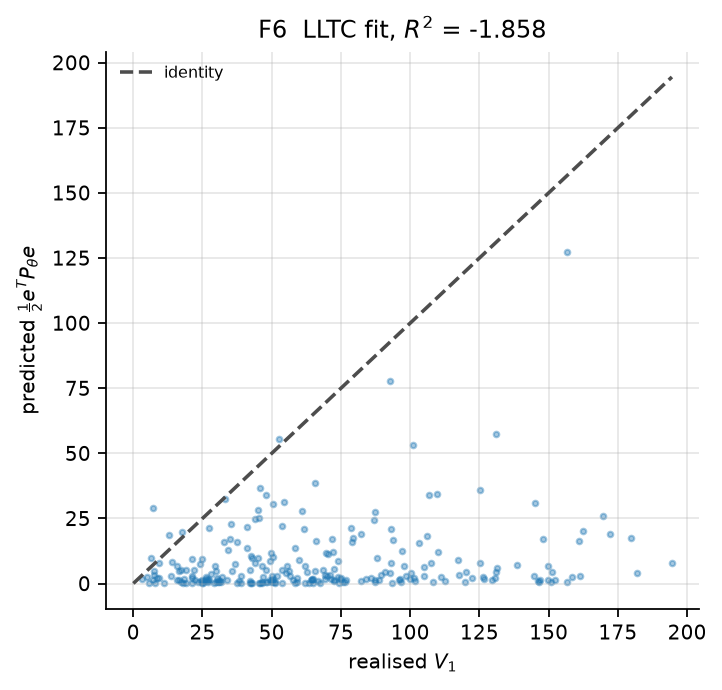

Values plotted in this chart, from the file beside it:
realised, predicted
131.1, 57.45
161.2, 2.767
4.834, 2.576
99.76, 1.645
101.8, 0.9924
101.4, 1.959
93.16, 20.84
45.04, 9.733
53.62, 0.3224
49.98, 1.467
93.5, 0.08253
88.81, 1.497
39.08, 2.862
65.52, 38.67
16.6, 1.399
8.575, 2.02
31.15, 0.8796
49.21, 1.327
50.55, 1.716
42.28, 1.024
131.2, 4.295
147.8, 17.15
24.43, 1.121
47.9, 0.4096
64.63, 1.436
117.5, 3.43
16.54, 4.898
21.08, 3.01
24.76, 0.05757
105.1, 6.502
45.46, 25.07
18.93, 5.362
125.1, 7.845
106.2, 18.07
62.62, 4.238
65.96, 16.23
69.67, 11.79
24.76, 9.34
18.41, 1.925
51.32, 0.3182
50.53, 10.31
93.95, 16.87
70.92, 3.213
9.149, 7.836
53.83, 21.94
97.67, 6.824
15.66, 1.442
35.81, 4.628
87.28, 0.7683
106.7, 34.13
85.98, 2.309
42.39, 0.3716
146.9, 1.524
144.6, 2.96
7.733, 0.3297
160.9, 16.35
78.52, 21.17
38.93, 0.2521
37.54, 15.9
65.08, 1.924
... 183 more rows
